Run: headless pygame with SDL's dummy video driver; simulated clock (each Clock.tick advances the game by its frame time, no real sleeping); random seed 0; keys injected as events and as key.get_pressed() state; no mouse input.
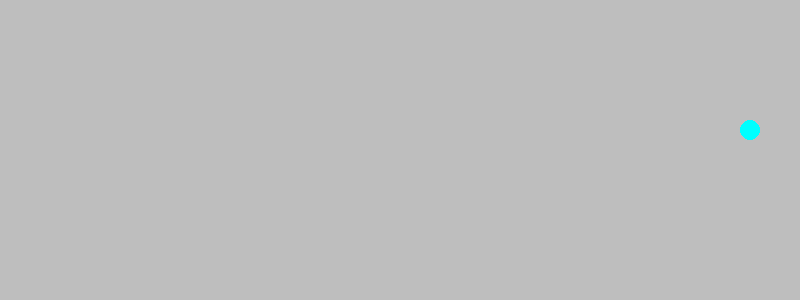
Frame 1 of 4 · flips 1–60 · no input
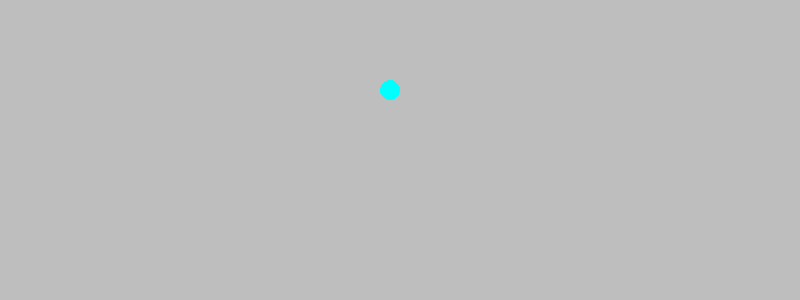
Frame 2 of 4 · flips 61–180 · tapped SPACE, RETURN · held RIGHT (→), D
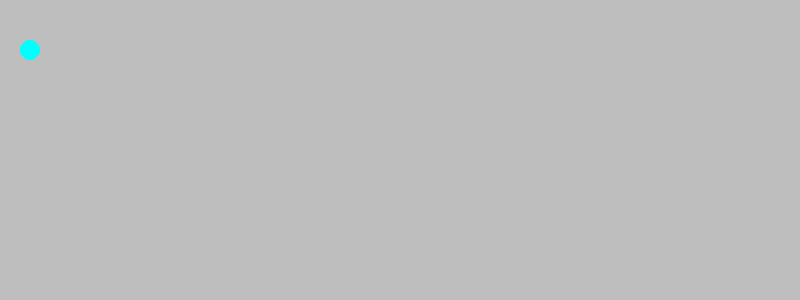
Frame 3 of 4 · flips 181–300 · held DOWN (↓), S
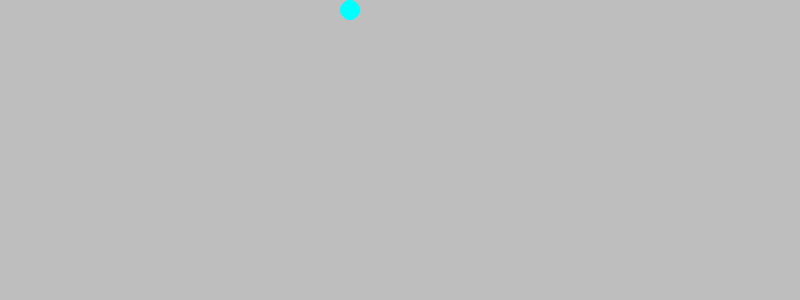
Frame 4 of 4 · flips 301–420 · held LEFT (←), A, UP (↑), W

The pygame program that drew these frames:

import pygame
import sys
import random


# You will implement this module ENTIRELY ON YOUR OWN!

# TODO: Create a Ball class.
# TODO: Possible member variables: screen, color, x, y, radius, speed_x, speed_y
# TODO: Methods: __init__, draw, move
class Ball:
    def __init__(self, screen, color, x, y, radius, speed_x, speed_y):
        self.screen = screen
        self.color = color
        self.x = x
        self.y = y
        self.radius = radius
        self.speed_x = speed_x
        self.speed_y = speed_y

    def draw(self):
        pygame.draw.circle(self.screen, self.color, (self.x, self.y), self.radius)

    def move(self):
        self.red = random.randrange(0, 255)
        self.green = random.randrange(0, 255)
        self.blue = random.randrange(0, 255)
        if self.x + self.radius == self.screen.get_width():
            self.speed_x = -self.speed_x
        if self.y + self.radius == self.screen.get_height():
            self.speed_y = -self.speed_y
        if self.x - self.radius == 0:
            self.speed_x = -self.speed_x
        if self.y - self.radius == 0:
            self.speed_y = -self.speed_y
        if self.x + self.radius == self.screen.get_width() and self.y + self.radius == self.screen.get_height():
            self.color = (self.red, self.green, self.blue)
        if self.x + self.radius == self.screen.get_width() and self.y - self.radius == 0:
            self.color = (self.red, self.green, self.blue)
        if self.x - self.radius == 0 and self.y + self.radius == self.screen.get_height():
            self.color = (self.red, self.green, self.blue)
        if self.x - self.radius == 0 and self.y - self.radius == 0:
            self.color = (self.red, self.green, self.blue)
        self.x += self.speed_x
        self.y += self.speed_y


def main():
    pygame.init()
    screen = pygame.display.set_mode((800, 300))
    pygame.display.set_caption('Bouncing Ball')
    screen.fill(pygame.Color('gray'))
    clock = pygame.time.Clock()

    # TODO: Create an instance of the Ball class called ball1
    ball1 = Ball(screen, pygame.Color("Cyan"), 150, 150, 10, 10, 5)

    while True:
        for event in pygame.event.get():
            if event.type == pygame.QUIT:
                sys.exit()

        clock.tick(60)
        screen.fill(pygame.Color('gray'))

        # TODO: Move the ball
        ball1.move()
        # TODO: Draw the ball
        ball1.draw()

        pygame.display.update()


main()


# Optional challenges (if you finish and want do play a bit more):
#   After you get 1 ball working make a few balls (ball2, ball3, etc) that start in different places.
#   Make each ball a different color
#   Make the screen 1000 x 800 to allow your balls more space (what needs to change?)
#   Make the speed of each ball randomly chosen (1 to 5)
#   After you get that working try making a list of balls to have 100 balls (use a loop)!
#   Use random colors for each ball
